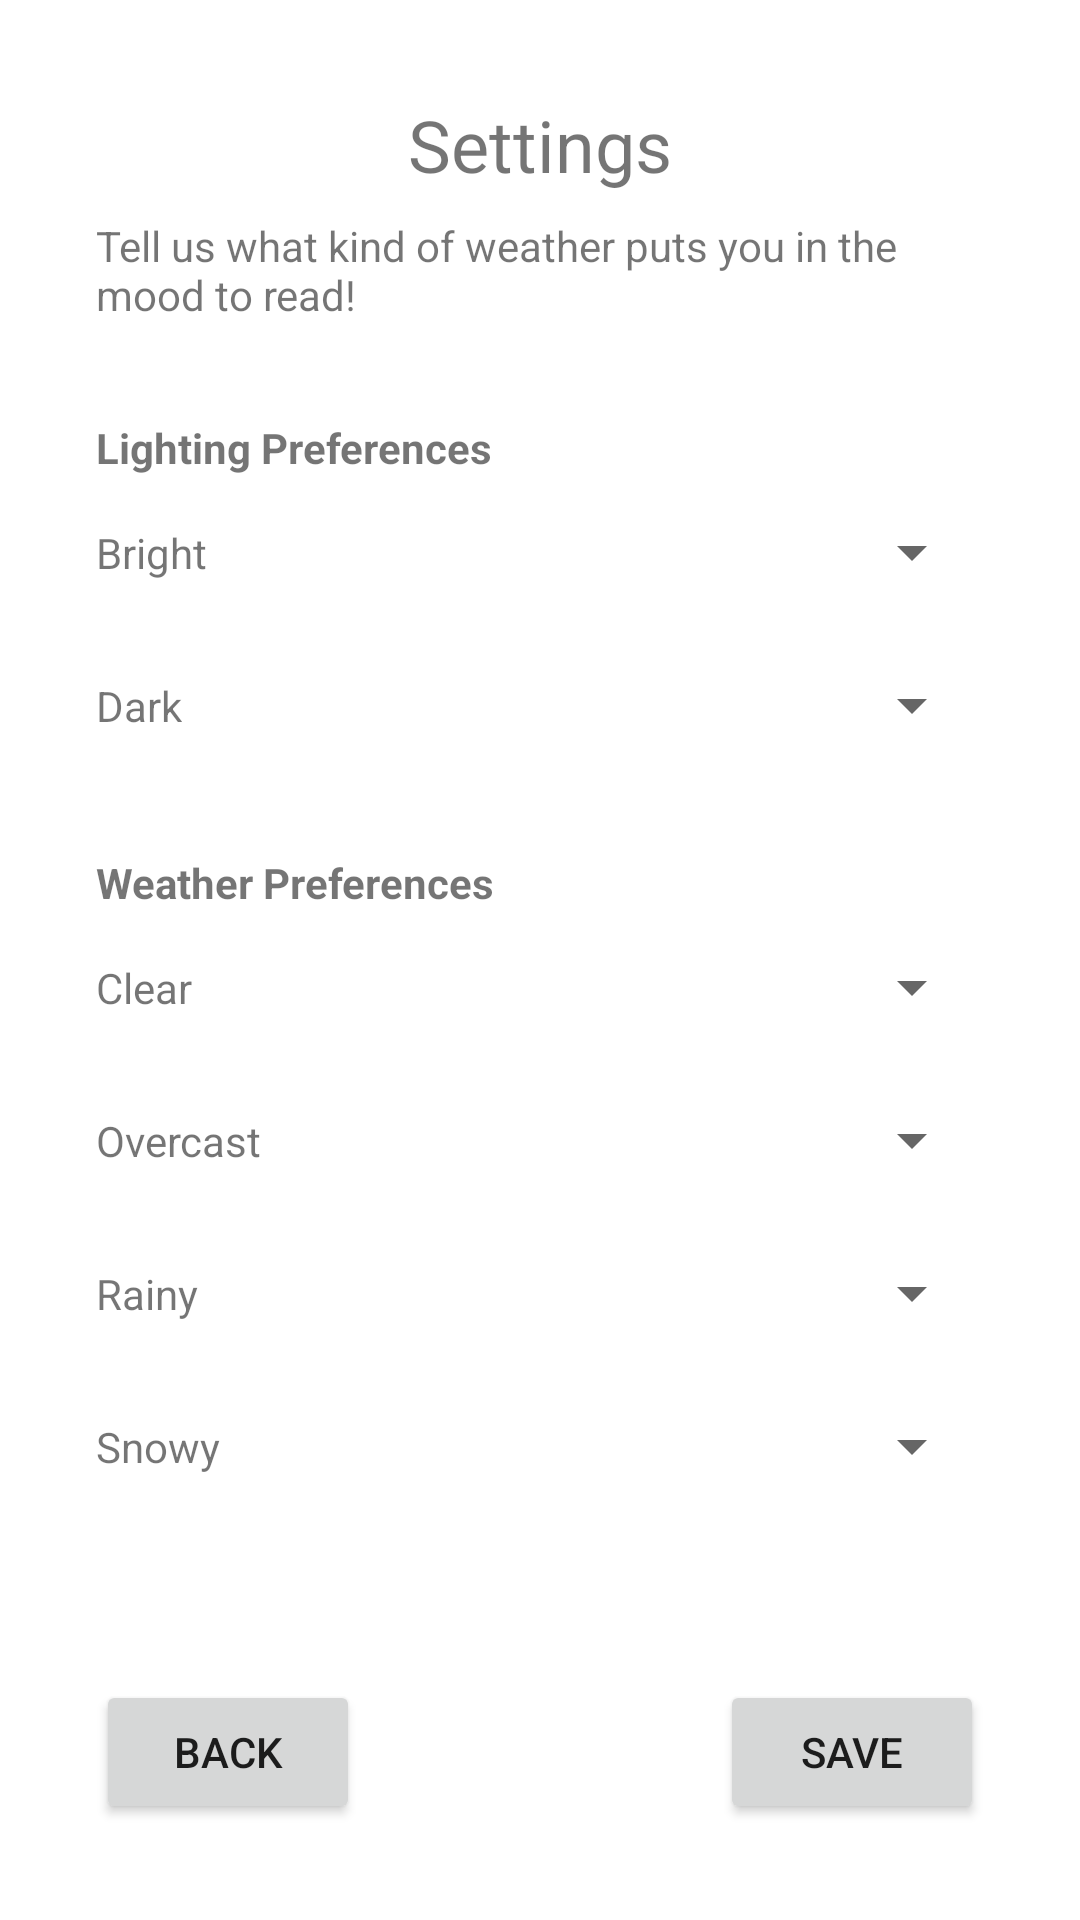

This screen was rendered from an Android layout file. Write that file and the resources it references.
<!-- AndroidManifest.xml: application theme Theme.Cs403Project2 -->
<!-- res/layout/activity_settings.xml -->
<?xml version="1.0" encoding="utf-8"?>
<androidx.constraintlayout.widget.ConstraintLayout xmlns:android="http://schemas.android.com/apk/res/android"
    xmlns:app="http://schemas.android.com/apk/res-auto"
    xmlns:tools="http://schemas.android.com/tools"
    android:layout_width="match_parent"
    android:layout_height="match_parent"
    tools:context=".Settings">

    <TextView
        android:id="@+id/lblOvercast"
        android:layout_width="wrap_content"
        android:layout_height="wrap_content"
        android:text="Overcast"
        app:layout_constraintBottom_toBottomOf="@+id/spnOvercast"
        app:layout_constraintStart_toStartOf="@+id/lblWeather"
        app:layout_constraintTop_toTopOf="@+id/spnOvercast" />

    <Spinner
        android:id="@+id/spnOvercast"
        android:layout_width="0dp"
        android:layout_height="35dp"
        android:layout_marginTop="16dp"
        app:layout_constraintEnd_toEndOf="@+id/spnClear"
        app:layout_constraintHorizontal_bias="0.0"
        app:layout_constraintStart_toStartOf="@+id/spnClear"
        app:layout_constraintTop_toBottomOf="@+id/spnClear" />

    <TextView
        android:id="@+id/lblSettings"
        android:layout_width="wrap_content"
        android:layout_height="wrap_content"
        android:layout_marginTop="32dp"
        android:text="Settings"
        android:textSize="24sp"
        app:layout_constraintEnd_toEndOf="parent"
        app:layout_constraintStart_toStartOf="parent"
        app:layout_constraintTop_toTopOf="parent" />

    <TextView
        android:id="@+id/lblMessage"
        android:layout_width="0dp"
        android:layout_height="wrap_content"
        android:layout_marginStart="32dp"
        android:layout_marginTop="8dp"
        android:layout_marginEnd="32dp"
        android:text="Tell us what kind of weather puts you in the mood to read!"
        app:layout_constraintEnd_toEndOf="parent"
        app:layout_constraintStart_toStartOf="parent"
        app:layout_constraintTop_toBottomOf="@+id/lblSettings" />

    <TextView
        android:id="@+id/lblLighting"
        android:layout_width="wrap_content"
        android:layout_height="wrap_content"
        android:layout_marginTop="32dp"
        android:text="Lighting Preferences"
        android:textStyle="bold"
        app:layout_constraintStart_toStartOf="@+id/lblMessage"
        app:layout_constraintTop_toBottomOf="@+id/lblMessage" />

    <TextView
        android:id="@+id/lblBright"
        android:layout_width="wrap_content"
        android:layout_height="wrap_content"
        android:text="Bright"
        app:layout_constraintBottom_toBottomOf="@+id/spnBright"
        app:layout_constraintStart_toStartOf="@+id/lblLighting"
        app:layout_constraintTop_toTopOf="@+id/spnBright" />

    <Spinner
        android:id="@+id/spnBright"
        android:layout_width="0dp"
        android:layout_height="35dp"
        android:layout_marginTop="8dp"
        app:layout_constraintEnd_toEndOf="@+id/spnDark"
        app:layout_constraintStart_toStartOf="@+id/spnDark"
        app:layout_constraintTop_toBottomOf="@+id/lblLighting" />

    <TextView
        android:id="@+id/lblDark"
        android:layout_width="wrap_content"
        android:layout_height="wrap_content"
        android:text="Dark"
        app:layout_constraintBottom_toBottomOf="@+id/spnDark"
        app:layout_constraintStart_toStartOf="@+id/lblLighting"
        app:layout_constraintTop_toTopOf="@+id/spnDark" />

    <Spinner
        android:id="@+id/spnDark"
        android:layout_width="0dp"
        android:layout_height="35dp"
        android:layout_marginTop="16dp"
        app:layout_constraintEnd_toEndOf="@+id/spnClear"
        app:layout_constraintStart_toStartOf="@+id/spnClear"
        app:layout_constraintTop_toBottomOf="@+id/spnBright" />

    <TextView
        android:id="@+id/lblWeather"
        android:layout_width="wrap_content"
        android:layout_height="wrap_content"
        android:layout_marginTop="32dp"
        android:text="Weather Preferences"
        android:textStyle="bold"
        app:layout_constraintStart_toStartOf="@+id/lblLighting"
        app:layout_constraintTop_toBottomOf="@+id/spnDark" />

    <TextView
        android:id="@+id/lblClear"
        android:layout_width="wrap_content"
        android:layout_height="wrap_content"
        android:text="Clear"
        app:layout_constraintBottom_toBottomOf="@+id/spnClear"
        app:layout_constraintStart_toStartOf="@+id/lblWeather"
        app:layout_constraintTop_toTopOf="@+id/spnClear" />

    <Spinner
        android:id="@+id/spnClear"
        android:layout_width="0dp"
        android:layout_height="35dp"
        android:layout_marginTop="8dp"
        app:layout_constraintEnd_toEndOf="@+id/spnRainy"
        app:layout_constraintStart_toStartOf="@+id/spnRainy"
        app:layout_constraintTop_toBottomOf="@+id/lblWeather" />

    <TextView
        android:id="@+id/lblRainy"
        android:layout_width="wrap_content"
        android:layout_height="wrap_content"
        android:text="Rainy"
        app:layout_constraintBottom_toBottomOf="@+id/spnRainy"
        app:layout_constraintStart_toStartOf="@+id/lblWeather"
        app:layout_constraintTop_toTopOf="@+id/spnRainy" />

    <Spinner
        android:id="@+id/spnRainy"
        android:layout_width="0dp"
        android:layout_height="35dp"
        android:layout_marginTop="16dp"
        app:layout_constraintEnd_toEndOf="@+id/spnSnowy"
        app:layout_constraintStart_toStartOf="@+id/spnSnowy"
        app:layout_constraintTop_toBottomOf="@+id/spnOvercast" />

    <TextView
        android:id="@+id/lblSnowy"
        android:layout_width="wrap_content"
        android:layout_height="wrap_content"
        android:text="Snowy"
        app:layout_constraintBottom_toBottomOf="@+id/spnSnowy"
        app:layout_constraintStart_toStartOf="@+id/lblWeather"
        app:layout_constraintTop_toTopOf="@+id/spnSnowy" />

    <Spinner
        android:id="@+id/spnSnowy"
        android:layout_width="0dp"
        android:layout_height="35dp"
        android:layout_marginStart="32dp"
        android:layout_marginTop="16dp"
        app:layout_constraintEnd_toEndOf="@+id/lblMessage"
        app:layout_constraintStart_toEndOf="@+id/lblSnowy"
        app:layout_constraintTop_toBottomOf="@+id/spnRainy" />

    <Button
        android:id="@+id/btnSave"
        android:layout_width="wrap_content"
        android:layout_height="wrap_content"
        android:layout_marginEnd="32dp"
        android:layout_marginBottom="32dp"
        android:text="Save"
        app:layout_constraintBottom_toBottomOf="parent"
        app:layout_constraintEnd_toEndOf="parent" />

    <Button
        android:id="@+id/btnSettingsBack"
        android:layout_width="wrap_content"
        android:layout_height="wrap_content"
        android:layout_marginStart="32dp"
        android:layout_marginBottom="32dp"
        android:onClick="back"
        android:text="Back"
        app:layout_constraintBottom_toBottomOf="parent"
        app:layout_constraintStart_toStartOf="parent" />

</androidx.constraintlayout.widget.ConstraintLayout>
<!-- resources referenced by this layout -->
<resources>
  <style name="Theme.Cs403Project2" parent="Theme.MaterialComponents.DayNight.DarkActionBar">
          
          <item name="colorPrimary">@color/blue</item>
          <item name="colorPrimaryVariant">@color/blue</item>
          <item name="colorOnPrimary">@color/white</item>
          
          <item name="colorSecondary">@color/teal_200</item>
          <item name="colorSecondaryVariant">@color/teal_700</item>
          <item name="colorOnSecondary">@color/black</item>
          
          <item name="android:statusBarColor" tools:targetApi="l">?attr/colorPrimaryVariant</item>
          
      </style>
  <color name="blue">#203864</color>
  <color name="white">#FFFFFFFF</color>
  <color name="teal_200">#FF03DAC5</color>
  <color name="teal_700">#FF018786</color>
  <color name="black">#FF000000</color>
</resources>
